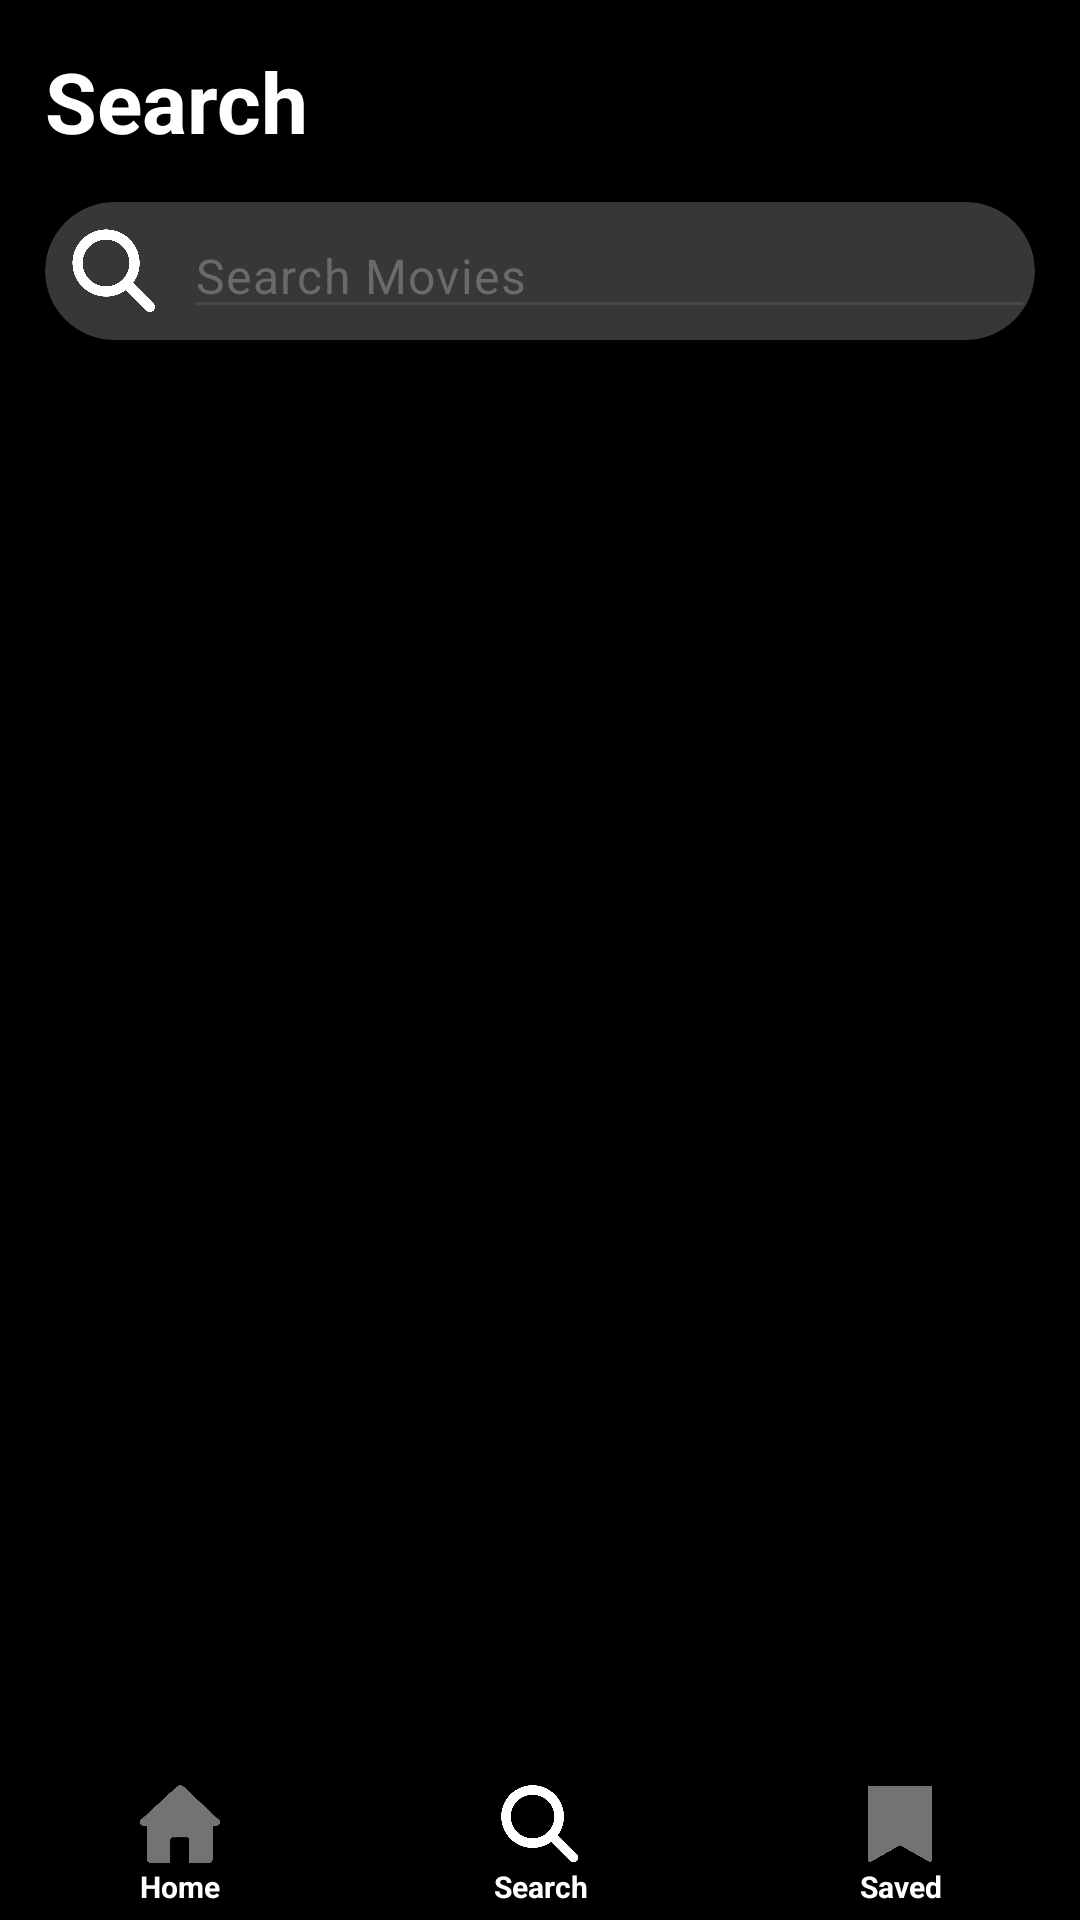

Here is an Android app screen rendered from its layout file. Give the layout XML and the strings, colors and styles it references.
<!-- AndroidManifest.xml: application theme Theme.MyApp -->
<!-- res/layout/activity_search_page.xml -->
<?xml version="1.0" encoding="utf-8"?>
<LinearLayout xmlns:android="http://schemas.android.com/apk/res/android"
    xmlns:app="http://schemas.android.com/apk/res-auto"
    xmlns:tools="http://schemas.android.com/tools"
    android:id="@+id/main"
    android:layout_width="match_parent"
    android:layout_height="match_parent"
    android:background="@color/black"
    android:orientation="vertical"
    tools:context=".SearchPage">

    <TextView
        android:id="@+id/search_page_text"
        style="@style/TextAppearance.MyApp.Title"
        android:layout_width="match_parent"
        android:layout_height="wrap_content"
        android:layout_margin="15dp"
        android:text="Search" />

    <androidx.cardview.widget.CardView
        android:layout_width="match_parent"
        android:layout_height="wrap_content"
        android:layout_marginHorizontal="15dp"
        app:cardBackgroundColor="#373737"
        app:cardCornerRadius="50dp">

        <LinearLayout
            android:layout_width="match_parent"
            android:layout_height="match_parent"
            android:layout_gravity="center"
            android:gravity="center"
            android:orientation="horizontal">

            <ImageView
                android:id="@+id/imageView3"
                android:layout_width="30dp"
                android:layout_height="30dp"
                android:layout_margin="8dp"
                android:layout_weight="0"
                app:srcCompat="@drawable/search_bar" />

            <EditText
                android:id="@+id/search_bar"
                style="@style/TextAppearance.MyApp.Body"
                android:layout_width="wrap_content"
                android:layout_height="wrap_content"
                android:layout_weight="1"
                android:ems="10"
                android:hint="Search Movies"
                android:inputType="text"
                android:textColorHint="#6A6A6A" />
        </LinearLayout>
    </androidx.cardview.widget.CardView>

    <androidx.recyclerview.widget.RecyclerView
        android:id="@+id/search_recycler_view"
        android:layout_width="match_parent"
        android:layout_height="match_parent"
        android:layout_margin="10dp"
        android:layout_weight="100"
        android:minHeight="500dp" />

    <androidx.cardview.widget.CardView
        android:layout_width="match_parent"
        android:layout_height="50dp"
        app:cardBackgroundColor="@color/black">

        <LinearLayout
            android:layout_width="match_parent"
            android:layout_height="match_parent"
            android:layout_gravity="center"
            android:gravity="center"
            android:orientation="horizontal">

            <androidx.cardview.widget.CardView
                android:id="@+id/home_page_button"
                android:layout_width="match_parent"
                android:layout_height="match_parent"
                android:layout_gravity="center"
                android:layout_weight="1"
                app:cardBackgroundColor="@color/black">

                <LinearLayout
                    android:layout_width="match_parent"
                    android:layout_height="match_parent"
                    android:layout_gravity="center"
                    android:gravity="center"
                    android:orientation="vertical">

                    <ImageView
                        android:id="@+id/imageView4"
                        android:layout_width="28dp"
                        android:layout_height="28dp"
                        android:layout_gravity="center"
                        app:srcCompat="@drawable/home_i" />

                    <TextView
                        android:id="@+id/textView2"
                        android:layout_width="match_parent"
                        android:layout_height="wrap_content"
                        android:layout_gravity="center"
                        android:gravity="center"
                        android:text="@string/home"
                        android:textColor="#FFFFFF"
                        android:textSize="10sp"
                        android:textStyle="bold" />

                </LinearLayout>

            </androidx.cardview.widget.CardView>

            <androidx.cardview.widget.CardView
                android:id="@+id/search_page_button"
                android:layout_width="match_parent"
                android:layout_height="match_parent"
                android:layout_weight="1"
                app:cardBackgroundColor="@color/black">

                <LinearLayout
                    android:layout_width="match_parent"
                    android:layout_height="match_parent"
                    android:layout_gravity="center"
                    android:gravity="center"
                    android:orientation="vertical">

                    <ImageView
                        android:id="@+id/imageView4"
                        android:layout_width="28dp"
                        android:layout_height="28dp"
                        android:layout_gravity="center"
                        app:srcCompat="@drawable/search_a" />

                    <TextView
                        android:id="@+id/textView2"
                        android:layout_width="match_parent"
                        android:layout_height="wrap_content"
                        android:layout_gravity="center"
                        android:gravity="center"
                        android:text="@string/search"
                        android:textColor="#FFFFFF"
                        android:textSize="10sp"
                        android:textStyle="bold" />

                </LinearLayout>

            </androidx.cardview.widget.CardView>

            <androidx.cardview.widget.CardView
                android:id="@+id/bookmark_page_button"
                android:layout_width="match_parent"
                android:layout_height="match_parent"
                android:layout_weight="1"
                app:cardBackgroundColor="@color/black">

                <LinearLayout
                    android:layout_width="match_parent"
                    android:layout_height="match_parent"
                    android:layout_gravity="center"
                    android:gravity="center"
                    android:orientation="vertical">

                    <ImageView
                        android:id="@+id/imageView4"
                        android:layout_width="28dp"
                        android:layout_height="28dp"
                        android:layout_gravity="center"
                        app:srcCompat="@drawable/bookmark_i" />

                    <TextView
                        android:id="@+id/textView2"
                        android:layout_width="match_parent"
                        android:layout_height="wrap_content"
                        android:layout_gravity="center"
                        android:gravity="center"
                        android:text="@string/saved"
                        android:textColor="#FFFFFF"
                        android:textSize="10sp"
                        android:textStyle="bold" />

                </LinearLayout>
            </androidx.cardview.widget.CardView>
        </LinearLayout>
    </androidx.cardview.widget.CardView>

</LinearLayout>
<!-- resources referenced by this layout -->
<resources>
  <!-- drawable bookmark_i: png bitmap (drawable, 7639 bytes) -->
  <!-- drawable home_i: png bitmap (drawable, 9269 bytes) -->
  <!-- drawable search_a: png bitmap (drawable, 18870 bytes) -->
  <!-- drawable search_bar: png bitmap (drawable, 18600 bytes) -->
  <string name="home">Home</string>
  <string name="saved">Saved</string>
  <string name="search">Search</string>
  <style name="TextAppearance.MyApp.Body" parent="TextAppearance.Material3.BodyLarge">
          <item name="android:fontFamily">@font/lato_bold</item>
          <item name="android:textSize">16sp</item>
          <item name="android:textColor">@color/white</item>
      </style>
  <style name="TextAppearance.MyApp.Title" parent="TextAppearance.Material3.TitleLarge">
          <item name="android:fontFamily">@font/lato_bold</item>
          <item name="android:textSize">28sp</item>
          <item name="android:textStyle">bold</item>
          <item name="android:textColor">@color/white</item>
      </style>
  <style name="Theme.MyApp" parent="Theme.Material3.Light.NoActionBar">
          
          <item name="android:textAppearance">@style/TextAppearance.MyApp.Body</item>
      </style>
  <!-- not gathered from this repository: default colours our renderer supplied (Android Studio template values) -->
  <color name="black">#FF000000</color>
  <color name="white">#FFFFFFFF</color>
</resources>
